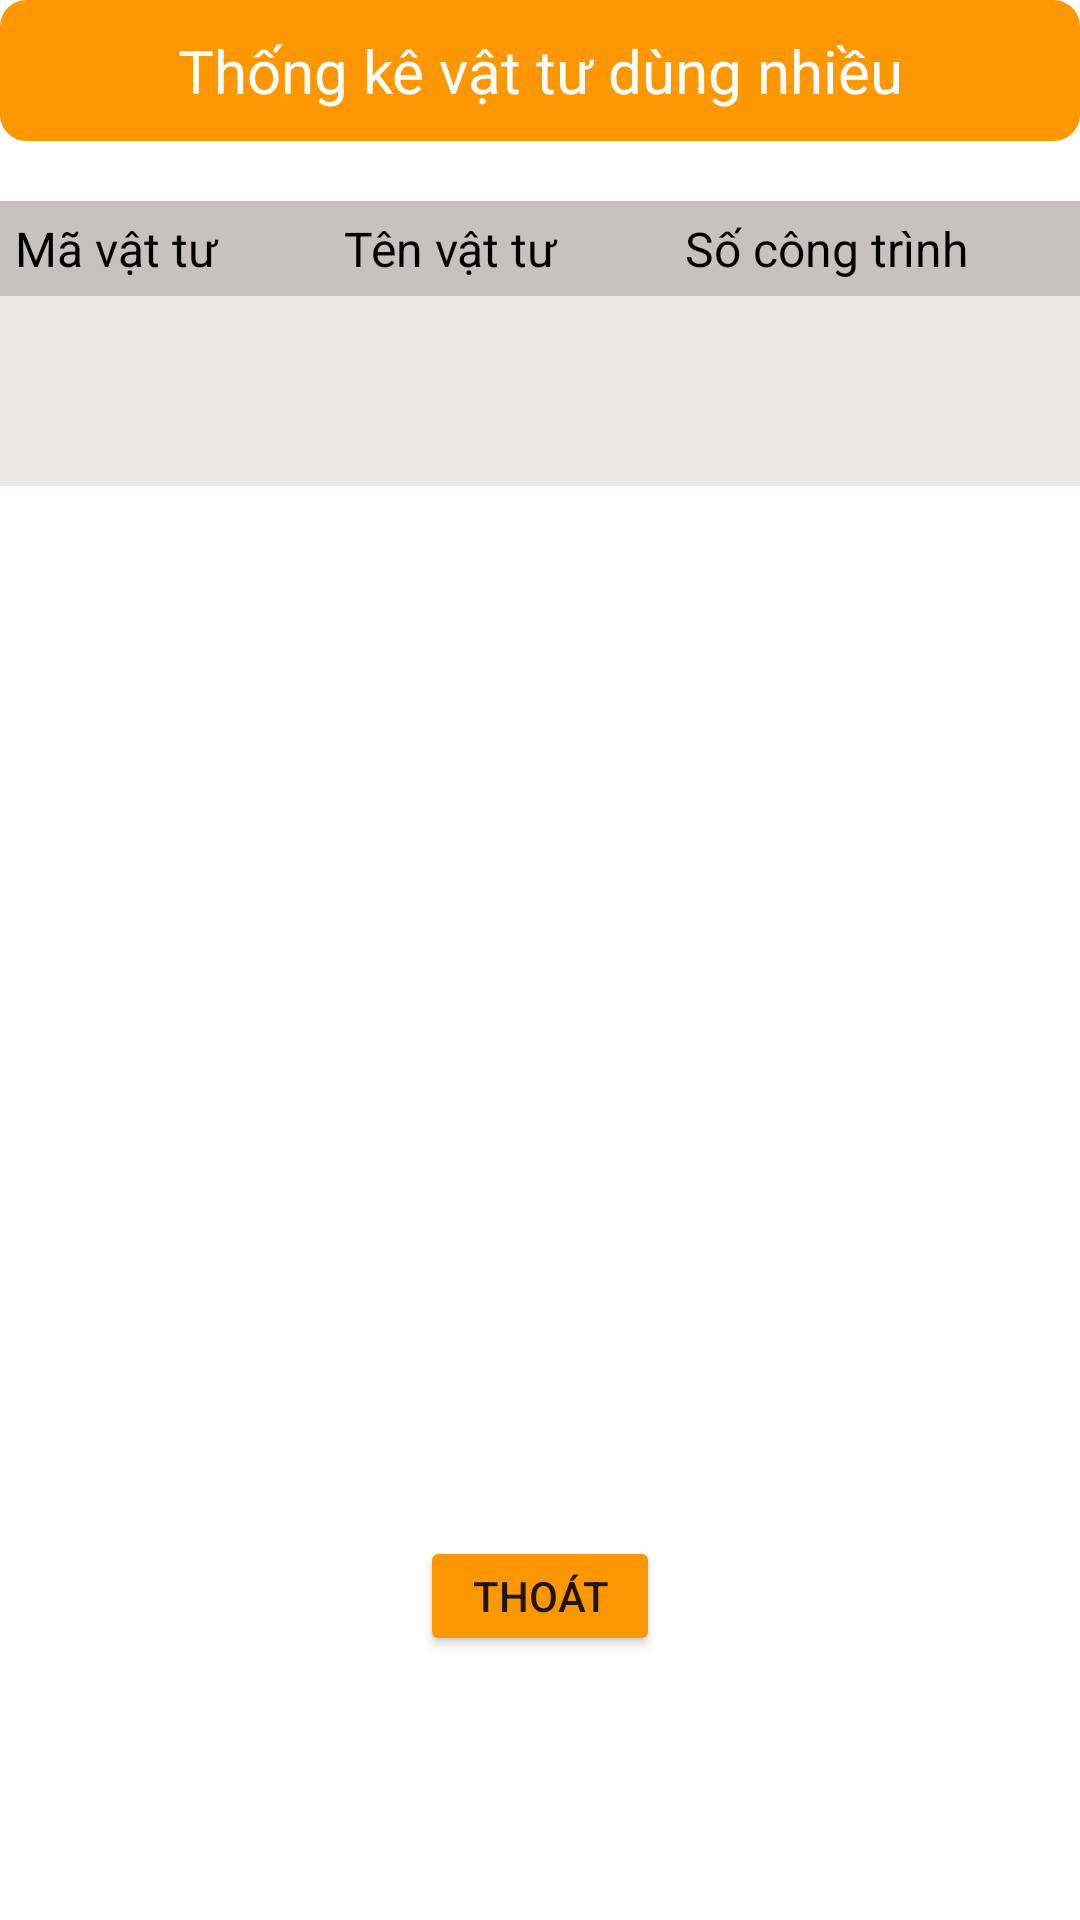

Reconstruct the res/layout file that produces this screen, plus the resources it refers to.
<!-- AndroidManifest.xml: application theme Theme.QuanLyVanChuyen -->
<!-- res/layout/activity_thong_ke_vat_tu_dung_nhieu.xml -->
<?xml version="1.0" encoding="utf-8"?>
<LinearLayout xmlns:android="http://schemas.android.com/apk/res/android"
    xmlns:app="http://schemas.android.com/apk/res-auto"
    xmlns:tools="http://schemas.android.com/tools"
    android:layout_width="match_parent"
    android:layout_height="match_parent"
    android:orientation="vertical"
    tools:context=".ThongKeVatTuDungNhieu">
    <TextView
        android:layout_width="match_parent"
        android:layout_height="wrap_content"
        android:text="Thống kê vật tư dùng nhiều"
        android:textSize="20dp"
        android:gravity="center"
        android:textColor="@color/white"
        android:background="@drawable/borderradius"
        android:layout_marginBottom="20dp"
        android:padding="10dp"/>
    <TableLayout
        android:layout_width="match_parent"
        android:layout_height="wrap_content">
        <TableRow>
            <TextView
                android:layout_width="match_parent"
                android:layout_height="wrap_content"
                android:text="Mã vật tư"
                android:textColor="@color/black"
                android:textSize="16dp"
                android:background="#C6C2C2"
                android:layout_weight="1"
                android:padding="5dp"/>
            <TextView
                android:layout_width="match_parent"
                android:layout_height="wrap_content"
                android:text="Tên vật tư"
                android:textColor="@color/black"
                android:textSize="16dp"
                android:layout_weight="1"
                android:background="#C6C2C2"
                android:padding="5dp"/>
            <TextView
                android:layout_width="match_parent"
                android:layout_height="wrap_content"
                android:text="Số công trình"
                android:layout_weight="1"
                android:textColor="@color/black"
                android:textSize="16dp"
                android:background="#C6C2C2"
                android:padding="5dp"/>
        </TableRow>
        <TableRow>
            <EditText
                android:layout_width="match_parent"
                android:layout_height="wrap_content"
                android:layout_weight="1"
                android:textColor="@color/black"
                android:textSize="16dp"
                android:background="#ECE8E8"
                android:padding="5dp"/>
            <EditText
                android:layout_width="match_parent"
                android:layout_height="wrap_content"
                android:layout_weight="1"
                android:textColor="@color/black"
                android:textSize="16dp"
                android:background="#ECE8E8"
                android:padding="5dp"/>
            <EditText
                android:layout_width="match_parent"
                android:layout_height="wrap_content"
                android:layout_weight="1"
                android:textColor="@color/black"
                android:textSize="16dp"
                android:background="#ECE8E8"
                android:padding="5dp"/>
        </TableRow>
        <TableRow>
            <EditText
                android:layout_width="match_parent"
                android:layout_height="wrap_content"
                android:layout_weight="1"
                android:textColor="@color/black"
                android:textSize="16dp"
                android:background="#ECE8E8"
                android:padding="5dp"/>
            <EditText
                android:layout_width="match_parent"
                android:layout_height="wrap_content"
                android:layout_weight="1"
                android:textColor="@color/black"
                android:textSize="16dp"
                android:background="#ECE8E8"
                android:padding="5dp"/>
            <EditText
                android:layout_width="match_parent"
                android:layout_height="wrap_content"
                android:layout_weight="1"
                android:textColor="@color/black"
                android:textSize="16dp"
                android:background="#ECE8E8"
                android:padding="5dp"/>
        </TableRow>
    </TableLayout>
    <Button
        android:layout_marginTop="350dp"
        android:layout_gravity="center"
        android:layout_width="80dp"
        android:layout_height="40dp"
        android:backgroundTint="#FF9800"
        android:text="Thoát"/>
</LinearLayout>
<!-- resources referenced by this layout -->
<resources>
  <color name="black">#FF000000</color>
  <color name="white">#FFFFFFFF</color>
  <!-- drawable borderradius (drawable) -->
  <?xml version="1.0" encoding="utf-8"?>
  <shape xmlns:android="http://schemas.android.com/apk/res/android">
      <corners android:radius="8dp" />
      <stroke android:width="5px" android:color="#FF9800" />
      <solid android:color="#FF9800" />
  </shape>
  <style name="Theme.QuanLyVanChuyen" parent="Theme.MaterialComponents.DayNight.DarkActionBar">
          
          <item name="colorPrimary">@color/custom_action_bar_color</item>
          <item name="colorPrimaryVariant">@color/purple_700</item>
          <item name="colorOnPrimary">@color/white</item>
          
          <item name="colorSecondary">@color/teal_200</item>
          <item name="colorSecondaryVariant">@color/teal_700</item>
          <item name="colorOnSecondary">@color/black</item>
          
          <item name="android:statusBarColor" tools:targetApi="l">?attr/colorPrimaryVariant</item>
          
      </style>
  <color name="custom_action_bar_color">#F3B63D</color>
  <color name="purple_700">#FF3700B3</color>
  <color name="teal_200">#FF03DAC5</color>
  <color name="teal_700">#FF018786</color>
</resources>
